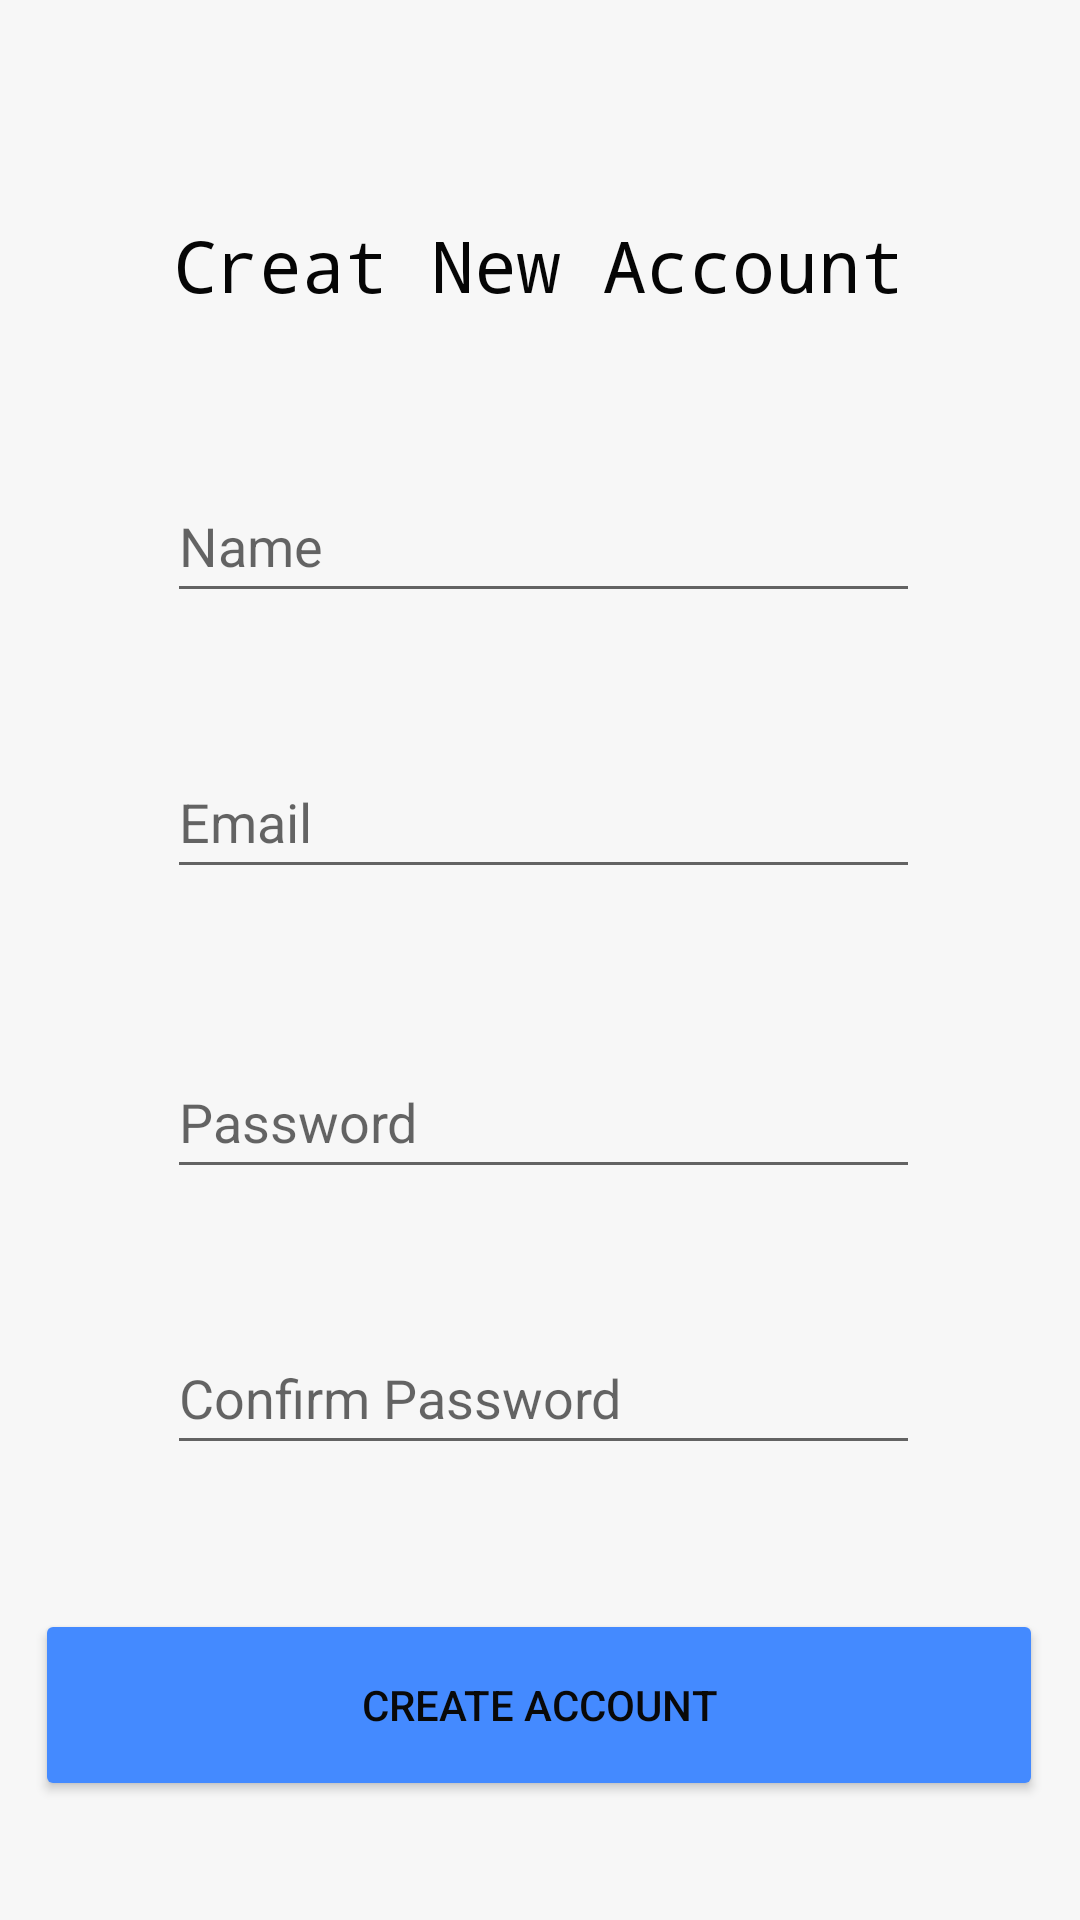

Layout XML and referenced resources for this Android screen:
<!-- AndroidManifest.xml: application theme Theme.NeoFlora -->
<!-- res/layout/activity_cadastro.xml -->
<?xml version="1.0" encoding="utf-8"?>
<androidx.constraintlayout.widget.ConstraintLayout xmlns:android="http://schemas.android.com/apk/res/android"
    xmlns:app="http://schemas.android.com/apk/res-auto"
    xmlns:tools="http://schemas.android.com/tools"
    android:id="@+id/btnCreateAccount"
    android:layout_width="match_parent"
    android:layout_height="match_parent"
    android:background="#F7F7F7"
    tools:context=".LoginActivity"
    tools:layout_editor_absoluteX="40dp"
    tools:layout_editor_absoluteY="-114dp">

    <EditText
        android:id="@+id/Name_Field"
        android:layout_width="251dp"
        android:layout_height="48dp"
        android:layout_marginTop="52dp"
        android:ems="10"
        android:hint="Name"
        android:inputType="text"
        android:textColor="#090909"
        app:layout_constraintEnd_toEndOf="parent"
        app:layout_constraintHorizontal_bias="0.512"
        app:layout_constraintStart_toStartOf="parent"
        app:layout_constraintTop_toBottomOf="@+id/textoInutil2" />

    <TextView
        android:id="@+id/textoInutil2"
        android:layout_width="wrap_content"
        android:layout_height="wrap_content"
        android:layout_marginTop="72dp"
        android:fontFamily="monospace"
        android:text="Creat New Account"
        android:textColor="#050505"
        android:textSize="24sp"
        app:layout_constraintEnd_toEndOf="parent"
        app:layout_constraintHorizontal_bias="0.496"
        app:layout_constraintStart_toStartOf="parent"
        app:layout_constraintTop_toTopOf="parent" />

    <EditText
        android:id="@+id/Email_Cadastro"
        android:layout_width="251dp"
        android:layout_height="48dp"
        android:layout_marginTop="44dp"
        android:ems="10"
        android:hint="Email"
        android:inputType="text"
        android:textColor="#090909"
        app:layout_constraintEnd_toEndOf="parent"
        app:layout_constraintHorizontal_bias="0.512"
        app:layout_constraintStart_toStartOf="parent"
        app:layout_constraintTop_toBottomOf="@+id/Name_Field" />

    <Button
        android:id="@+id/CadastroBtn"
        android:layout_width="336dp"
        android:layout_height="64dp"
        android:layout_marginTop="48dp"
        android:backgroundTint="#448AFF"
        android:text="Create Account"
        android:textColor="#090909"
        app:layout_constraintEnd_toEndOf="parent"
        app:layout_constraintHorizontal_bias="0.493"
        app:layout_constraintStart_toStartOf="parent"
        app:layout_constraintTop_toBottomOf="@+id/senhaCadastro2" />

    <EditText
        android:id="@+id/senhaCadastro"
        android:layout_width="251dp"
        android:layout_height="48dp"
        android:layout_marginTop="52dp"
        android:ems="10"
        android:hint="Password"
        android:inputType="textPassword"
        android:textColor="#090909"
        app:layout_constraintEnd_toEndOf="parent"
        app:layout_constraintHorizontal_bias="0.512"
        app:layout_constraintStart_toStartOf="parent"
        app:layout_constraintTop_toBottomOf="@+id/Email_Cadastro" />

    <EditText
        android:id="@+id/senhaCadastro2"
        android:layout_width="251dp"
        android:layout_height="48dp"
        android:layout_marginTop="44dp"
        android:ems="10"
        android:hint="Confirm Password"
        android:inputType="textPassword"
        android:textColor="#090909"
        app:layout_constraintEnd_toEndOf="parent"
        app:layout_constraintHorizontal_bias="0.512"
        app:layout_constraintStart_toStartOf="parent"
        app:layout_constraintTop_toBottomOf="@+id/senhaCadastro" />


</androidx.constraintlayout.widget.ConstraintLayout>
<!-- resources referenced by this layout -->
<resources>
  <style name="Theme.NeoFlora" parent="Theme.MaterialComponents.DayNight.NoActionBar">
  
      
          <item name="colorPrimary">@color/blue</item>
          <item name="colorPrimaryVariant">@color/blue_dark</item>
          <item name="colorOnPrimary">@android:color/white</item>
          <item name="android:windowBackground">@android:color/white</item>
      </style>
  <color name="blue">#90CAF9</color>
  <color name="blue_dark">#1976D2</color>
</resources>
